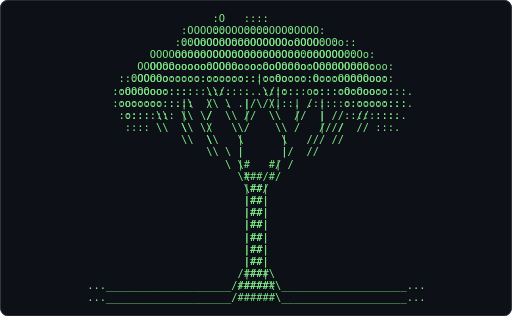
t = 0.00 s
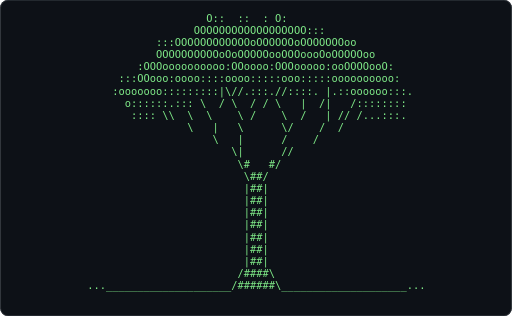
t = 0.61 s
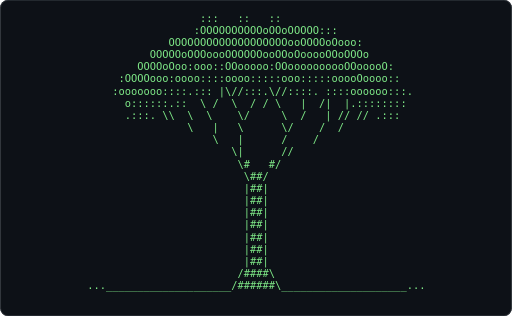
t = 1.21 s
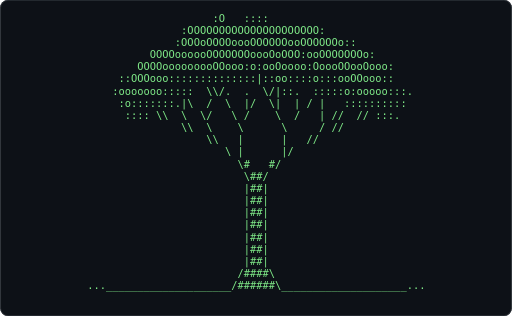
t = 1.82 s
t = 2.43 s: frame unchanged from t = 0.61 s, image omitted
t = 3.04 s: frame unchanged from t = 1.21 s, image omitted

The animated SVG that drew these frames (rendered in a browser with its animation timeline set to each time). Animation: 1 CSS @keyframes rule; one cycle of 3.64 s, repeats indefinitely.

<svg xmlns="http://www.w3.org/2000/svg" width="680" height="420" viewBox="0 0 680 420" role="img" aria-label="Terminal playing an ASCII animation of fractal-tree">
<style>.f{opacity:0;animation:blink 1.860s steps(1,end) infinite}.f:first-of-type{opacity:1}@keyframes blink{0%{opacity:1}4.167%{opacity:0}100%{opacity:0}}@media (prefers-reduced-motion: reduce){.f{animation:none}.f:first-of-type{opacity:1}}text{font-family:ui-monospace,SFMono-Regular,'DejaVu Sans Mono',Menlo,Consolas,monospace;font-size:12px;white-space:pre}</style>
<rect width="680" height="420" rx="10" fill="#0d1117"/>
<rect x="0.5" y="0.5" width="679" height="419" rx="10" fill="none" stroke="#30363d"/>
<g transform="translate(90.57 16.00) scale(1.1548)">
<g class="f" style="animation-delay:-0.0000s">
<text x="0" y="11" fill="#7ee787" xml:space="preserve">
<tspan x="0" dy="0">                                                            </tspan>
<tspan x="0" dy="14">                       ::   ::::   :                        </tspan>
<tspan x="0" dy="14">                  ::OOOOoOOOOOOOOOOoOOOO: :                 </tspan>
<tspan x="0" dy="14">                 OOOOOOOOOoOoOOOOOOooOOOOOOO::              </tspan>
<tspan x="0" dy="14">             OOOOoooooOOOOOooooOoOOOOooOOOOOOOOo:           </tspan>
<tspan x="0" dy="14">          :OOOOoooooo:oooooo:::ooOoooo:OoooOOooOooo         </tspan>
<tspan x="0" dy="14">        :OOOOooo::::::.::::::..:::o:::oo:::oOoOoo:::        </tspan>
<tspan x="0" dy="14">       :ooooooo:::::  \\ . .| \//.::. .:::::o:ooooo:::.     </tspan>
<tspan x="0" dy="14">        :o::::::: |\  /  \  |/  \   |/  |   :::::::::.      </tspan>
<tspan x="0" dy="14">         :::: \\  \  \/   \ /    \  /   |/ /  // :::.       </tspan>
<tspan x="0" dy="14">                  \\  \    \      \     / //                </tspan>
<tspan x="0" dy="14">                      \\   |      |   //                    </tspan>
<tspan x="0" dy="14">                         \ |     | /                        </tspan>
<tspan x="0" dy="14">                           \#   #/                          </tspan>
<tspan x="0" dy="14">                            \##/                            </tspan>
<tspan x="0" dy="14">                            |##|                            </tspan>
<tspan x="0" dy="14">                            |##|                            </tspan>
<tspan x="0" dy="14">                            |##|                            </tspan>
<tspan x="0" dy="14">                            |##|                            </tspan>
<tspan x="0" dy="14">                            |##|                            </tspan>
<tspan x="0" dy="14">                            |##|                            </tspan>
<tspan x="0" dy="14">                            |##|                            </tspan>
<tspan x="0" dy="14">                           /####\                           </tspan>
<tspan x="0" dy="14">   ...____________________/######\____________________...   </tspan>
</text></g>
<g class="f" style="animation-delay:-0.0775s">
<text x="0" y="11" fill="#7ee787" xml:space="preserve">
<tspan x="0" dy="0">                       :O   ::::                            </tspan>
<tspan x="0" dy="14">                  :OOOOOOOOOOOOOOOOOOOOO:                   </tspan>
<tspan x="0" dy="14">                 :OOOoOOOOoooOOOOOOooOOOOOOo::              </tspan>
<tspan x="0" dy="14">             OOOOoooooOOOOOOOoooOoOOO:ooOOOOOOOo:           </tspan>
<tspan x="0" dy="14">           OOOOooooooooOOooo:o:ooOoooo:OoooOOooOooo:        </tspan>
<tspan x="0" dy="14">        ::OOOooo::::::::::::::|::oo::::o:::ooOOooo::        </tspan>
<tspan x="0" dy="14">       :ooooooo:::::  \\/.  .  \/|::.  :::::o:ooooo:::.     </tspan>
<tspan x="0" dy="14">        :o:::::::.|\  /  \  |/  \|  | / |   ::::::::::      </tspan>
<tspan x="0" dy="14">         :::: \\  \  \/   \ /    \  /   | //  // :::.       </tspan>
<tspan x="0" dy="14">                  \\  \    \      \     / //                </tspan>
<tspan x="0" dy="14">                      \\   |      |   //                    </tspan>
<tspan x="0" dy="14">                         \ |      |/                        </tspan>
<tspan x="0" dy="14">                           \#   #/                          </tspan>
<tspan x="0" dy="14">                            \##/                            </tspan>
<tspan x="0" dy="14">                            |##|                            </tspan>
<tspan x="0" dy="14">                            |##|                            </tspan>
<tspan x="0" dy="14">                            |##|                            </tspan>
<tspan x="0" dy="14">                            |##|                            </tspan>
<tspan x="0" dy="14">                            |##|                            </tspan>
<tspan x="0" dy="14">                            |##|                            </tspan>
<tspan x="0" dy="14">                            |##|                            </tspan>
<tspan x="0" dy="14">                           /####\                           </tspan>
<tspan x="0" dy="14">   ...____________________/######\____________________...   </tspan>
<tspan x="0" dy="14"> </tspan>
</text></g>
<g class="f" style="animation-delay:-0.1550s">
<text x="0" y="11" fill="#7ee787" xml:space="preserve">
<tspan x="0" dy="0">                        ::  :::::                           </tspan>
<tspan x="0" dy="14">                  :OOOOOOoOOOOOOOOOOoOOO::                  </tspan>
<tspan x="0" dy="14">                ::OOOoOoOOooooOOOOOooOOOOOOOo:              </tspan>
<tspan x="0" dy="14">             :OOOooOooOOOOOOOooOOoOOOoooOOOOOOOo:           </tspan>
<tspan x="0" dy="14">           OOOOoooo:oo:OOooo:o:ooOoooooOooo:OooOooo:        </tspan>
<tspan x="0" dy="14">        ::OOOooo:o:::::.::::::..:oo::::oo::ooOoooo::        </tspan>
<tspan x="0" dy="14">       :ooooooo:::::.  \/ . .| \ /:::. :::::o:ooooo:::.     </tspan>
<tspan x="0" dy="14">        :o:::::::.| \  / \   |/  \   |/  |  .:::::::::      </tspan>
<tspan x="0" dy="14">         :::: \ \ \  \/   \ /    \  /    |/ / // :::.       </tspan>
<tspan x="0" dy="14">                  \\  \    \      \     / //                </tspan>
<tspan x="0" dy="14">                      \\   |      |   //                    </tspan>
<tspan x="0" dy="14">                         \ |      |/                        </tspan>
<tspan x="0" dy="14">                           \#   #/                          </tspan>
<tspan x="0" dy="14">                            \##/                            </tspan>
<tspan x="0" dy="14">                            |##|                            </tspan>
<tspan x="0" dy="14">                            |##|                            </tspan>
<tspan x="0" dy="14">                            |##|                            </tspan>
<tspan x="0" dy="14">                            |##|                            </tspan>
<tspan x="0" dy="14">                            |##|                            </tspan>
<tspan x="0" dy="14">                            |##|                            </tspan>
<tspan x="0" dy="14">                            |##|                            </tspan>
<tspan x="0" dy="14">                           /####\                           </tspan>
<tspan x="0" dy="14">   ...____________________/######\____________________...   </tspan>
<tspan x="0" dy="14"> </tspan>
</text></g>
<g class="f" style="animation-delay:-0.2326s">
<text x="0" y="11" fill="#7ee787" xml:space="preserve">
<tspan x="0" dy="0">                        :O:  ::::                           </tspan>
<tspan x="0" dy="14">                  :OOOOOOoOOOOOoOOOOOoOO::                  </tspan>
<tspan x="0" dy="14">                ::OOOOooOOOOooOOOOOooOOOOOOOo:              </tspan>
<tspan x="0" dy="14">            ::OOOooOoooOOoOOOooOOOOOOoooOOOOOOOo:           </tspan>
<tspan x="0" dy="14">           OOOOoooo:oo:oOooooo:ooOooooooooo:OOoOooo:        </tspan>
<tspan x="0" dy="14">        ::OOOooo:o:::::.:::::::.:oo::::oo::ooOoooo::        </tspan>
<tspan x="0" dy="14">       :ooooooo::::::  |\ .... \//:::. .::::::ooooo:::.     </tspan>
<tspan x="0" dy="14">        :o::::::::| \  / \|  |/  \   |/  |  .:::::::::      </tspan>
<tspan x="0" dy="14">         :::: \ \ \   \   \ /     \ /    |/ / // :::.       </tspan>
<tspan x="0" dy="14">                  \\  \    \      \/    / //                </tspan>
<tspan x="0" dy="14">                      \\   |      |    /                    </tspan>
<tspan x="0" dy="14">                         \ |      |/                        </tspan>
<tspan x="0" dy="14">                           \#   #/                          </tspan>
<tspan x="0" dy="14">                            \##/                            </tspan>
<tspan x="0" dy="14">                            |##|                            </tspan>
<tspan x="0" dy="14">                            |##|                            </tspan>
<tspan x="0" dy="14">                            |##|                            </tspan>
<tspan x="0" dy="14">                            |##|                            </tspan>
<tspan x="0" dy="14">                            |##|                            </tspan>
<tspan x="0" dy="14">                            |##|                            </tspan>
<tspan x="0" dy="14">                            |##|                            </tspan>
<tspan x="0" dy="14">                           /####\                           </tspan>
<tspan x="0" dy="14">   ...____________________/######\____________________...   </tspan>
<tspan x="0" dy="14"> </tspan>
</text></g>
<g class="f" style="animation-delay:-0.3101s">
<text x="0" y="11" fill="#7ee787" xml:space="preserve">
<tspan x="0" dy="0">                         O:  : :::                          </tspan>
<tspan x="0" dy="14">                   OOOOOOooOOOOOOOOOOOOOo:                  </tspan>
<tspan x="0" dy="14">               :::OOOOoooOOOooOOOoooooOOoOoOO               </tspan>
<tspan x="0" dy="14">            :OOOOoOOoooOOooOOOooOOOOOoooOOOoOOOO.           </tspan>
<tspan x="0" dy="14">           :OOOoOoo:oo:oOooooo::oOooooooooooOOoOooo:        </tspan>
<tspan x="0" dy="14">        :OOOOooo:o:o::::.:o::::.::o:::::oo:ooOoooo::        </tspan>
<tspan x="0" dy="14">       :ooooooo::::::  |\ .... \//.:::  :::::oooooo:::.     </tspan>
<tspan x="0" dy="14">        :o::::::::| \  /  \  |/  \   | / |  /:::::::::      </tspan>
<tspan x="0" dy="14">         .:::  \\ \   \   \ /     \ /    |/ / // :::.       </tspan>
<tspan x="0" dy="14">                   \  \    \      \/    / //                </tspan>
<tspan x="0" dy="14">                      \\   |      /    /                    </tspan>
<tspan x="0" dy="14">                         \ |      //                        </tspan>
<tspan x="0" dy="14">                           \#   #/                          </tspan>
<tspan x="0" dy="14">                            \##/                            </tspan>
<tspan x="0" dy="14">                            |##|                            </tspan>
<tspan x="0" dy="14">                            |##|                            </tspan>
<tspan x="0" dy="14">                            |##|                            </tspan>
<tspan x="0" dy="14">                            |##|                            </tspan>
<tspan x="0" dy="14">                            |##|                            </tspan>
<tspan x="0" dy="14">                            |##|                            </tspan>
<tspan x="0" dy="14">                            |##|                            </tspan>
<tspan x="0" dy="14">                           /####\                           </tspan>
<tspan x="0" dy="14">   ...____________________/######\____________________...   </tspan>
<tspan x="0" dy="14"> </tspan>
</text></g>
<g class="f" style="animation-delay:-0.3876s">
<text x="0" y="11" fill="#7ee787" xml:space="preserve">
<tspan x="0" dy="0">                         :O:  ::::                          </tspan>
<tspan x="0" dy="14">                   :OOOOOooOOOOOoOoOOOOOo:                  </tspan>
<tspan x="0" dy="14">               ::OOOOoOooOOOOoOoOooooOOOoOoOO:              </tspan>
<tspan x="0" dy="14">            :OOOOOOOoooOOOoOOOooOOOOOoooOOOoOOO::           </tspan>
<tspan x="0" dy="14">           :OOOoOoo:ooo:OoooooooooooooooOoooOOooOoo:        </tspan>
<tspan x="0" dy="14">        :OOOOooo:::o::::.oo:::::.:o:::::ooooooooooo:        </tspan>
<tspan x="0" dy="14">       :ooooooo:::.::. |\//.... \ .:::. :::::oooooo:::.     </tspan>
<tspan x="0" dy="14">         o::::::::|  \ /  \  |/  \   | / |  /:::::::::      </tspan>
<tspan x="0" dy="14">         .:::  \\ \   \   \ /     \ /    |/ / // ::::       </tspan>
<tspan x="0" dy="14">                   \  \    \      \/    / //                </tspan>
<tspan x="0" dy="14">                       \   |      /    /                    </tspan>
<tspan x="0" dy="14">                          \|      //                        </tspan>
<tspan x="0" dy="14">                           \#   #/                          </tspan>
<tspan x="0" dy="14">                            \##/                            </tspan>
<tspan x="0" dy="14">                            |##|                            </tspan>
<tspan x="0" dy="14">                            |##|                            </tspan>
<tspan x="0" dy="14">                            |##|                            </tspan>
<tspan x="0" dy="14">                            |##|                            </tspan>
<tspan x="0" dy="14">                            |##|                            </tspan>
<tspan x="0" dy="14">                            |##|                            </tspan>
<tspan x="0" dy="14">                            |##|                            </tspan>
<tspan x="0" dy="14">                           /####\                           </tspan>
<tspan x="0" dy="14">   ...____________________/######\____________________...   </tspan>
<tspan x="0" dy="14"> </tspan>
</text></g>
<g class="f" style="animation-delay:-0.4651s">
<text x="0" y="11" fill="#7ee787" xml:space="preserve">
<tspan x="0" dy="0">                          O:    ::                          </tspan>
<tspan x="0" dy="14">                   :OOOOOOoOOOOOoooOOOOOo:                  </tspan>
<tspan x="0" dy="14">               :OOOOOoOoOOOOOoOOOOOooOOOoOoooo              </tspan>
<tspan x="0" dy="14">            :OOOOOOOooooOOOoOOooOOOoooooOOOoOOOo            </tspan>
<tspan x="0" dy="14">          :OOOOoooo::oo:OoOoooooooooooooooooOOooOoo:        </tspan>
<tspan x="0" dy="14">        :OOOOooo:::o:::::.o:::::.:oo:::::oooooooooo:.       </tspan>
<tspan x="0" dy="14">       :ooooooo:::::::  \//.... \ .:::. .::::oooooo:::.     </tspan>
<tspan x="0" dy="14">         o::::::::.  \ /  \  |/  \   | / |  /:::::::::      </tspan>
<tspan x="0" dy="14">         .:::. \\ \   \   \ /     \ /    |/ / // ::::       </tspan>
<tspan x="0" dy="14">                   \  |    \      \/    / //                </tspan>
<tspan x="0" dy="14">                       \   |      /    /                    </tspan>
<tspan x="0" dy="14">                          \|      //                        </tspan>
<tspan x="0" dy="14">                           \#   #/                          </tspan>
<tspan x="0" dy="14">                            \##/                            </tspan>
<tspan x="0" dy="14">                            |##|                            </tspan>
<tspan x="0" dy="14">                            |##|                            </tspan>
<tspan x="0" dy="14">                            |##|                            </tspan>
<tspan x="0" dy="14">                            |##|                            </tspan>
<tspan x="0" dy="14">                            |##|                            </tspan>
<tspan x="0" dy="14">                            |##|                            </tspan>
<tspan x="0" dy="14">                            |##|                            </tspan>
<tspan x="0" dy="14">                           /####\                           </tspan>
<tspan x="0" dy="14">   ...____________________/######\____________________...   </tspan>
<tspan x="0" dy="14"> </tspan>
</text></g>
<g class="f" style="animation-delay:-0.5426s">
<text x="0" y="11" fill="#7ee787" xml:space="preserve">
<tspan x="0" dy="0">                     :    :O    :::                         </tspan>
<tspan x="0" dy="14">                    OOOOOOoOOOOOOoOOOOOOO:                  </tspan>
<tspan x="0" dy="14">               :OOOOOOOooOOOOoOOoOOooOOOoOOooo              </tspan>
<tspan x="0" dy="14">            :OOOOOoOOOooOOOoOOoooOOooooooOOoOoOo            </tspan>
<tspan x="0" dy="14">           OOOOoooooooo:OOOooooo:oOooooooooooOooOoo:        </tspan>
<tspan x="0" dy="14">        :OOOOooo:::oo::::.o:::::::oo::::::ooooOoooo:.       </tspan>
<tspan x="0" dy="14">       :ooooooo:::::::  |\ .:.. \//::::  ::::oooooo:::.     </tspan>
<tspan x="0" dy="14">         o::::::::.  \ /  \  | / \   | / |  |.::::::::      </tspan>
<tspan x="0" dy="14">         .:::. \\ \   \   \ /     \ /    | // // ::::       </tspan>
<tspan x="0" dy="14">                   \   |   \      \/    / //                </tspan>
<tspan x="0" dy="14">                       \   |      /    /                    </tspan>
<tspan x="0" dy="14">                          \|      //                        </tspan>
<tspan x="0" dy="14">                           \#   #/                          </tspan>
<tspan x="0" dy="14">                            \##/                            </tspan>
<tspan x="0" dy="14">                            |##|                            </tspan>
<tspan x="0" dy="14">                            |##|                            </tspan>
<tspan x="0" dy="14">                            |##|                            </tspan>
<tspan x="0" dy="14">                            |##|                            </tspan>
<tspan x="0" dy="14">                            |##|                            </tspan>
<tspan x="0" dy="14">                            |##|                            </tspan>
<tspan x="0" dy="14">                            |##|                            </tspan>
<tspan x="0" dy="14">                           /####\                           </tspan>
<tspan x="0" dy="14">   ...____________________/######\____________________...   </tspan>
<tspan x="0" dy="14"> </tspan>
</text></g>
<g class="f" style="animation-delay:-0.6202s">
<text x="0" y="11" fill="#7ee787" xml:space="preserve">
<tspan x="0" dy="0">                     ::   :::   : :                         </tspan>
<tspan x="0" dy="14">                    OOOOOOOOOOOOOOoOOOOOO::                 </tspan>
<tspan x="0" dy="14">                OOOOOOOOOOoOOOoOoOOooOOOOOOooo:             </tspan>
<tspan x="0" dy="14">            :OOOOOoOOOoooOOoOOoooOOoOooooOOoOOoo            </tspan>
<tspan x="0" dy="14">           OOOOoooo:ooo::OOooooo:OOooooooooooOooooo:        </tspan>
<tspan x="0" dy="14">        :OOOOooo::ooo:::::ooo:::::ooo:::::ooooOoooo:.       </tspan>
<tspan x="0" dy="14">       :ooooooo::::.::. |\ /:.:.\//::::. ::::oooooo:::.     </tspan>
<tspan x="0" dy="14">         o:::::::::  \ /  \  | / \   |  /|  |.::::::::      </tspan>
<tspan x="0" dy="14">         .:::. \\  \  \    \/     \  /   | // // .:::       </tspan>
<tspan x="0" dy="14">                   \   |   \      \/    /  /                </tspan>
<tspan x="0" dy="14">                       \   |      /    /                    </tspan>
<tspan x="0" dy="14">                          \|      //                        </tspan>
<tspan x="0" dy="14">                           \#   #/                          </tspan>
<tspan x="0" dy="14">                            \##/                            </tspan>
<tspan x="0" dy="14">                            |##|                            </tspan>
<tspan x="0" dy="14">                            |##|                            </tspan>
<tspan x="0" dy="14">                            |##|                            </tspan>
<tspan x="0" dy="14">                            |##|                            </tspan>
<tspan x="0" dy="14">                            |##|                            </tspan>
<tspan x="0" dy="14">                            |##|                            </tspan>
<tspan x="0" dy="14">                            |##|                            </tspan>
<tspan x="0" dy="14">                           /####\                           </tspan>
<tspan x="0" dy="14">   ...____________________/######\____________________...   </tspan>
<tspan x="0" dy="14"> </tspan>
</text></g>
<g class="f" style="animation-delay:-0.6977s">
<text x="0" y="11" fill="#7ee787" xml:space="preserve">
<tspan x="0" dy="0">                     :::   ::   ::                          </tspan>
<tspan x="0" dy="14">                    :OOOOOOOOOOoOOoOOOOO:::                 </tspan>
<tspan x="0" dy="14">                OOOOOOOOOOOOOOOOOOOooOOOOoOooo:             </tspan>
<tspan x="0" dy="14">             OOOOOoOOOoooOOOOOOooOOoOooooOOoOOOo            </tspan>
<tspan x="0" dy="14">           OOOOoOoo:ooo::OOooooo:OOoooooooooOOooooO:        </tspan>
<tspan x="0" dy="14">        :OOOOooo:oooo::::oooo:::::ooo:::::ooooOoooo::       </tspan>
<tspan x="0" dy="14">       :ooooooo::::.::: |\//:::.\//::::. ::::oooooo:::.     </tspan>
<tspan x="0" dy="14">         o::::::.::  \ /  \  / / \   |  /|  |.::::::::      </tspan>
<tspan x="0" dy="14">         .:::. \\  \  \    \/     \  /   | // // .:::       </tspan>
<tspan x="0" dy="14">                   \   |   \      \/    /  /                </tspan>
<tspan x="0" dy="14">                       \   |      /    /                    </tspan>
<tspan x="0" dy="14">                          \|      //                        </tspan>
<tspan x="0" dy="14">                           \#   #/                          </tspan>
<tspan x="0" dy="14">                            \##/                            </tspan>
<tspan x="0" dy="14">                            |##|                            </tspan>
<tspan x="0" dy="14">                            |##|                            </tspan>
<tspan x="0" dy="14">                            |##|                            </tspan>
<tspan x="0" dy="14">                            |##|                            </tspan>
<tspan x="0" dy="14">                            |##|                            </tspan>
<tspan x="0" dy="14">                            |##|                            </tspan>
<tspan x="0" dy="14">                            |##|                            </tspan>
<tspan x="0" dy="14">                           /####\                           </tspan>
<tspan x="0" dy="14">   ...____________________/######\____________________...   </tspan>
<tspan x="0" dy="14"> </tspan>
</text></g>
<g class="f" style="animation-delay:-0.7752s">
<text x="0" y="11" fill="#7ee787" xml:space="preserve">
<tspan x="0" dy="0">                     :::   ::   ::                          </tspan>
<tspan x="0" dy="14">                     OOOOOOOOOOOOOOOOOOO::                  </tspan>
<tspan x="0" dy="14">                :OOOOoOOOOOOOOOOOOOoooOOOOOoo::             </tspan>
<tspan x="0" dy="14">             OOOOOOoOOooooOOOOOoooOoOoooOOOOOOOo:           </tspan>
<tspan x="0" dy="14">           OOOOoOoo:ooooooOooooo:OOoooooooooOOOOooO:        </tspan>
<tspan x="0" dy="14">        :OOOOooo:oo:o::::oooo:::::ooo:::::ooooOooooo:       </tspan>
<tspan x="0" dy="14">       :ooooooo:::::::: |\//.::.\//::::. .:::oooooo:::.     </tspan>
<tspan x="0" dy="14">         o::::::.::  \ /  \  / / \/  |  /|  |/::::::::      </tspan>
<tspan x="0" dy="14">         .:::. \\  \  \    \ /    \  /   | // /. .:::       </tspan>
<tspan x="0" dy="14">                   \   |   \      \/    /  /                </tspan>
<tspan x="0" dy="14">                       \   |      /    /                    </tspan>
<tspan x="0" dy="14">                          \|      //                        </tspan>
<tspan x="0" dy="14">                           \#   #/                          </tspan>
<tspan x="0" dy="14">                            \##/                            </tspan>
<tspan x="0" dy="14">                            |##|                            </tspan>
<tspan x="0" dy="14">                            |##|                            </tspan>
<tspan x="0" dy="14">                            |##|                            </tspan>
<tspan x="0" dy="14">                            |##|                            </tspan>
<tspan x="0" dy="14">                            |##|                            </tspan>
<tspan x="0" dy="14">                            |##|                            </tspan>
<tspan x="0" dy="14">                            |##|                            </tspan>
<tspan x="0" dy="14">                           /####\                           </tspan>
<tspan x="0" dy="14">   ...____________________/######\____________________...   </tspan>
<tspan x="0" dy="14"> </tspan>
</text></g>
<g class="f" style="animation-delay:-0.8527s">
<text x="0" y="11" fill="#7ee787" xml:space="preserve">
<tspan x="0" dy="0">                      ::   ::   ::                          </tspan>
<tspan x="0" dy="14">                    :OOOOOOOOOOOOOOOOO:OO                   </tspan>
<tspan x="0" dy="14">                :OOOooOOOOOOOOOOOoOooOOOOOOoo::             </tspan>
<tspan x="0" dy="14">             OOOOOOoOOooooOOOOOoooOOOoooOOOOOOOo:           </tspan>
<tspan x="0" dy="14">           OOOOoooooooooooOooooo:OOoooooooooOOOOooO:        </tspan>
<tspan x="0" dy="14">        :OOOOooo:oo:o::::oooo:::::ooo:::::ooooOooooo:       </tspan>
<tspan x="0" dy="14">       :ooooooo:::::::: |\//.:::\//::::. |:::oooooo:::.     </tspan>
<tspan x="0" dy="14">         o::::::.::. \  / \   //  \  |  /|  |/::::::::      </tspan>
<tspan x="0" dy="14">          :::. \\  \  \    \ /    \  /   | // /. .:::       </tspan>
<tspan x="0" dy="14">                   \   |   \      \/    /  /                </tspan>
<tspan x="0" dy="14">                       \   |      /    /                    </tspan>
<tspan x="0" dy="14">                          \|      //                        </tspan>
<tspan x="0" dy="14">                           \#   #/                          </tspan>
<tspan x="0" dy="14">                            \##/                            </tspan>
<tspan x="0" dy="14">                            |##|                            </tspan>
<tspan x="0" dy="14">                            |##|                            </tspan>
<tspan x="0" dy="14">                            |##|                            </tspan>
<tspan x="0" dy="14">                            |##|                            </tspan>
<tspan x="0" dy="14">                            |##|                            </tspan>
<tspan x="0" dy="14">                            |##|                            </tspan>
<tspan x="0" dy="14">                            |##|                            </tspan>
<tspan x="0" dy="14">                           /####\                           </tspan>
<tspan x="0" dy="14">   ...____________________/######\____________________...   </tspan>
<tspan x="0" dy="14"> </tspan>
</text></g>
<g class="f" style="animation-delay:-0.9302s">
<text x="0" y="11" fill="#7ee787" xml:space="preserve">
<tspan x="0" dy="0">                      O::  ::   :::                         </tspan>
<tspan x="0" dy="14">                    :OOOOOOOOOOOOOOoOO:OO                   </tspan>
<tspan x="0" dy="14">              :: OOOOOOOOOOOOoOOOoOooOOOOOOOo::             </tspan>
<tspan x="0" dy="14">             :OOOOOoOOoOooOOOOOoooOOOoooOOOOOOOo:           </tspan>
<tspan x="0" dy="14">           OOOOoooooooooo:OOoooo:OOOooooooooOOOOooO:        </tspan>
<tspan x="0" dy="14">        :O:OOooo:oo:o:::::ooo:::::ooo:::::oooooooooo:       </tspan>
<tspan x="0" dy="14">       :ooooooo::::::::.|\//.:::.//::::. |:::oooooo:::.     </tspan>
<tspan x="0" dy="14">         o::::::.::. \  / \   //  \   | /|  |/::::::::      </tspan>
<tspan x="0" dy="14">          :::. \\  \  \    \ /    \  /   | // /. .:::       </tspan>
<tspan x="0" dy="14">                   \   |   \      \/    /  /                </tspan>
<tspan x="0" dy="14">                       \   |      /    /                    </tspan>
<tspan x="0" dy="14">                          \|      //                        </tspan>
<tspan x="0" dy="14">                           \#   #/                          </tspan>
<tspan x="0" dy="14">                            \##/                            </tspan>
<tspan x="0" dy="14">                            |##|                            </tspan>
<tspan x="0" dy="14">                            |##|                            </tspan>
<tspan x="0" dy="14">                            |##|                            </tspan>
<tspan x="0" dy="14">                            |##|                            </tspan>
<tspan x="0" dy="14">                            |##|                            </tspan>
<tspan x="0" dy="14">                            |##|                            </tspan>
<tspan x="0" dy="14">                            |##|                            </tspan>
<tspan x="0" dy="14">                           /####\                           </tspan>
<tspan x="0" dy="14">   ...____________________/######\____________________...   </tspan>
<tspan x="0" dy="14"> </tspan>
</text></g>
<g class="f" style="animation-delay:-1.0078s">
<text x="0" y="11" fill="#7ee787" xml:space="preserve">
<tspan x="0" dy="0">                      O::  ::   :O:                         </tspan>
<tspan x="0" dy="14">                    :OOOOOOOOOOOOOOoOO:OO                   </tspan>
<tspan x="0" dy="14">              :: OOOOOOOOOOOOoOOOOOooOOOOOOOoo:             </tspan>
<tspan x="0" dy="14">             :OOOOOoOOoOooOOOoOoooOOOoooOOOOOOOoo           </tspan>
<tspan x="0" dy="14">           OOOOooooo:oooo:OOoooo:OOOooooooooOOOOooO:        </tspan>
<tspan x="0" dy="14">        :O:OOooo:oo:o:::::ooo:::::ooo:::::oooooooooo:       </tspan>
<tspan x="0" dy="14">       :ooooooo::::::::.|\//.:::.//::::. |:::oooooo:::.     </tspan>
<tspan x="0" dy="14">         o::::::.::. \  / \   //  \   | /|   /::::::::      </tspan>
<tspan x="0" dy="14">          :::: \\  \  \    \ /    \  /   | // /. .:::       </tspan>
<tspan x="0" dy="14">                   \   |   \      \/    /  /                </tspan>
<tspan x="0" dy="14">                       \   |      /    /                    </tspan>
<tspan x="0" dy="14">                          \|      //                        </tspan>
<tspan x="0" dy="14">                           \#   #/                          </tspan>
<tspan x="0" dy="14">                            \##/                            </tspan>
<tspan x="0" dy="14">                            |##|                            </tspan>
<tspan x="0" dy="14">                            |##|                            </tspan>
<tspan x="0" dy="14">                            |##|                            </tspan>
<tspan x="0" dy="14">                            |##|                            </tspan>
<tspan x="0" dy="14">                            |##|                            </tspan>
<tspan x="0" dy="14">                            |##|                            </tspan>
<tspan x="0" dy="14">                            |##|                            </tspan>
<tspan x="0" dy="14">                           /####\                           </tspan>
<tspan x="0" dy="14">   ...____________________/######\____________________...   </tspan>
<tspan x="0" dy="14"> </tspan>
</text></g>
<g class="f" style="animation-delay:-1.0853s">
<text x="0" y="11" fill="#7ee787" xml:space="preserve">
<tspan x="0" dy="0">                      O::  ::    O:                         </tspan>
<tspan x="0" dy="14">                    :OOOOOOOOOOOOOOoOO:OO                   </tspan>
<tspan x="0" dy="14">              :::OOOOOOOOOOOOoOOOOOOoOOOOOOOoo:             </tspan>
<tspan x="0" dy="14">             :OOOOOoOOoOoOoOOoOoooOOOoooOoOOOOOoo           </tspan>
<tspan x="0" dy="14">           OOOOooooo:oooo:OOoooo:OOOooooooooOOOOooO:        </tspan>
<tspan x="0" dy="14">        :O:OOooo:oooo:::::ooo:::::ooo:::::oooooooooo:       </tspan>
<tspan x="0" dy="14">       :ooooooo:::::::::|\//.:::.//::::. |:::oooooo:::.     </tspan>
<tspan x="0" dy="14">         o::::::.::. \  / \   //  \   | /|   /::::::::      </tspan>
<tspan x="0" dy="14">          :::: \\  \  \    \ /    \  /   | // /...:::       </tspan>
<tspan x="0" dy="14">                   \   |   \      \/    /  /                </tspan>
<tspan x="0" dy="14">                       \   |      /    /                    </tspan>
<tspan x="0" dy="14">                          \|      //                        </tspan>
<tspan x="0" dy="14">                           \#   #/                          </tspan>
<tspan x="0" dy="14">                            \##/                            </tspan>
<tspan x="0" dy="14">                            |##|                            </tspan>
<tspan x="0" dy="14">                            |##|                            </tspan>
<tspan x="0" dy="14">                            |##|                            </tspan>
<tspan x="0" dy="14">                            |##|                            </tspan>
<tspan x="0" dy="14">                            |##|                            </tspan>
<tspan x="0" dy="14">                            |##|                            </tspan>
<tspan x="0" dy="14">                            |##|                            </tspan>
<tspan x="0" dy="14">                           /####\                           </tspan>
<tspan x="0" dy="14">   ...____________________/######\____________________...   </tspan>
<tspan x="0" dy="14"> </tspan>
</text></g>
<g class="f" style="animation-delay:-1.1628s">
<text x="0" y="11" fill="#7ee787" xml:space="preserve">
<tspan x="0" dy="0">                      O::  ::    O:                         </tspan>
<tspan x="0" dy="14">                    OOOOOOOOOOOOOOOOOO::O                   </tspan>
<tspan x="0" dy="14">              :::OOOOOOOOOOOOoOOOOOOoOOOOOOOoo:             </tspan>
<tspan x="0" dy="14">              OOOOOoOOOOoOoOOOOoooOOOoooOoOOOOOoo           </tspan>
<tspan x="0" dy="14">           OOOOooooo:oooo:OOoooo:OOOooooooooOOOOooO:        </tspan>
<tspan x="0" dy="14">        :O:OOooo:oooo:::::ooo:::::ooo:::::oooooooooo:       </tspan>
<tspan x="0" dy="14">       :ooooooo:::::::::|\//.:::.//::::. |.::oooooo:::.     </tspan>
<tspan x="0" dy="14">         o::::::.::. \  / \   //  \   | /|   /::::::::      </tspan>
<tspan x="0" dy="14">          :::: \\  \  \    \ /    \  /   | // /...:::       </tspan>
<tspan x="0" dy="14">                   \   |   \      \/    /  /                </tspan>
<tspan x="0" dy="14">                       \   |      /    /                    </tspan>
<tspan x="0" dy="14">                          \|      //                        </tspan>
<tspan x="0" dy="14">                           \#   #/                          </tspan>
<tspan x="0" dy="14">                            \##/                            </tspan>
<tspan x="0" dy="14">                            |##|                            </tspan>
<tspan x="0" dy="14">                            |##|                            </tspan>
<tspan x="0" dy="14">                            |##|                            </tspan>
<tspan x="0" dy="14">                            |##|                            </tspan>
<tspan x="0" dy="14">                            |##|                            </tspan>
<tspan x="0" dy="14">                            |##|                            </tspan>
<tspan x="0" dy="14">                            |##|                            </tspan>
<tspan x="0" dy="14">                           /####\                           </tspan>
<tspan x="0" dy="14">   ...____________________/######\____________________...   </tspan>
<tspan x="0" dy="14"> </tspan>
</text></g>
<g class="f" style="animation-delay:-1.2403s">
<text x="0" y="11" fill="#7ee787" xml:space="preserve">
<tspan x="0" dy="0">                      O::  ::  : O:                         </tspan>
<tspan x="0" dy="14">                    OOOOOOOOOOOOOOOOOO:::                   </tspan>
<tspan x="0" dy="14">              :::OOOOOOOOOOOOoOOOOOOoOOOOOOOoo              </tspan>
<tspan x="0" dy="14">              OOOOOOOOOOoOoOOOOOooOOOoooOoOOOOOoo           </tspan>
<tspan x="0" dy="14">           OOOOoooooooooo:OOoooo:OOOooooooooOOOOooO:        </tspan>
<tspan x="0" dy="14">        :::OOooo:oooo::::oooo:::::ooo:::::oooooooooo:       </tspan>
<tspan x="0" dy="14">       :ooooooo:::::::::|\//.:::.//::::. |.::oooooo:::.     </tspan>
<tspan x="0" dy="14">         o::::::.::. \  / \   //  \   | /|   /::::::::      </tspan>
<tspan x="0" dy="14">          :::: \\  \  \    \ /    \  /   | // /...:::       </tspan>
<tspan x="0" dy="14">                   \   |   \      \/    /  /                </tspan>
<tspan x="0" dy="14">                       \   |      /    /                    </tspan>
<tspan x="0" dy="14">                          \|      //                        </tspan>
<tspan x="0" dy="14">                           \#   #/                          </tspan>
<tspan x="0" dy="14">                            \##/                            </tspan>
<tspan x="0" dy="14">                            |##|                            </tspan>
<tspan x="0" dy="14">                            |##|                            </tspan>
<tspan x="0" dy="14">                            |##|                            </tspan>
<tspan x="0" dy="14">                            |##|                            </tspan>
<tspan x="0" dy="14">                            |##|                            </tspan>
<tspan x="0" dy="14">                            |##|                            </tspan>
<tspan x="0" dy="14">                            |##|                            </tspan>
<tspan x="0" dy="14">                           /####\                           </tspan>
<tspan x="0" dy="14">   ...____________________/######\____________________...   </tspan>
<tspan x="0" dy="14"> </tspan>
</text></g>
<g class="f" style="animation-delay:-1.3178s">
<text x="0" y="11" fill="#7ee787" xml:space="preserve">
<tspan x="0" dy="0">                      O::  ::  : O:                         </tspan>
<tspan x="0" dy="14">                    OOOOOOOOOOOOOOOOOO:::                   </tspan>
<tspan x="0" dy="14">              :::OOOOOOOOOOOOoOOOOOOoOOOOOOOoo              </tspan>
<tspan x="0" dy="14">              OOOOOOOOOOoOoOOOOOooOOOoooOoOOOOOoo           </tspan>
<tspan x="0" dy="14">           :OOOoooooooooo:OOoooo:OOOooooo:ooOOOOooO:        </tspan>
<tspan x="0" dy="14">        :::OOooo:oooo::::oooo:::::ooo:::::oooooooooo:       </tspan>
<tspan x="0" dy="14">       :ooooooo:::::::::|\//.:::.//::::. |.::oooooo:::.     </tspan>
<tspan x="0" dy="14">         o::::::.::: \  / \  / / \   |  /|   /::::::::      </tspan>
<tspan x="0" dy="14">          :::: \\  \  \    \ /    \  /   | // /...:::.      </tspan>
<tspan x="0" dy="14">                   \   |   \      \/    /  /                </tspan>
<tspan x="0" dy="14">                       \   |      /    /                    </tspan>
<tspan x="0" dy="14">                          \|      //                        </tspan>
<tspan x="0" dy="14">                           \#   #/                          </tspan>
<tspan x="0" dy="14">                            \##/                            </tspan>
<tspan x="0" dy="14">                            |##|                            </tspan>
<tspan x="0" dy="14">                            |##|                            </tspan>
<tspan x="0" dy="14">                            |##|                            </tspan>
<tspan x="0" dy="14">                            |##|                            </tspan>
<tspan x="0" dy="14">                            |##|                            </tspan>
<tspan x="0" dy="14">                            |##|                            </tspan>
<tspan x="0" dy="14">                            |##|                            </tspan>
<tspan x="0" dy="14">                           /####\                           </tspan>
<tspan x="0" dy="14">   ...____________________/######\____________________...   </tspan>
<tspan x="0" dy="14"> </tspan>
</text></g>
<g class="f" style="animation-delay:-1.3953s">
<text x="0" y="11" fill="#7ee787" xml:space="preserve">
<tspan x="0" dy="0">                      O::  ::  : O:                         </tspan>
<tspan x="0" dy="14">                    OOOOOOOOOOOOOOOOOO:::                   </tspan>
<tspan x="0" dy="14">              :::OOOOOOOOOOOOoOOOOOOoOOOOOOOoo              </tspan>
<tspan x="0" dy="14">              OOOOOOOOOOoOoOOOOoooOOOoooOoOOOOOoo           </tspan>
<tspan x="0" dy="14">           :OOOoooooooooo:OOoooo:OOOooooo:ooOOOOooO:        </tspan>
<tspan x="0" dy="14">        :::OOooo:oooo::::oooo:::::ooo:::::ooooooooooo       </tspan>
<tspan x="0" dy="14">       :ooooooo:::::::::|\//.:::.//::::. |.::oooooo:::.     </tspan>
<tspan x="0" dy="14">         o::::::.::: \  / \  / / \   |  /|   /::::::::      </tspan>
<tspan x="0" dy="14">          :::: \\  \  \    \ /    \  /   | // /...:::.      </tspan>
<tspan x="0" dy="14">                   \   |   \      \/    /  /                </tspan>
<tspan x="0" dy="14">                       \   |      /    /                    </tspan>
<tspan x="0" dy="14">                          \|      //                        </tspan>
<tspan x="0" dy="14">                           \#   #/                          </tspan>
<tspan x="0" dy="14">                            \##/                            </tspan>
<tspan x="0" dy="14">                            |##|                            </tspan>
<tspan x="0" dy="14">                            |##|                            </tspan>
<tspan x="0" dy="14">                            |##|                            </tspan>
<tspan x="0" dy="14">                            |##|                            </tspan>
<tspan x="0" dy="14">                            |##|                            </tspan>
<tspan x="0" dy="14">                            |##|                            </tspan>
<tspan x="0" dy="14">                            |##|                            </tspan>
<tspan x="0" dy="14">                           /####\                           </tspan>
<tspan x="0" dy="14">   ...____________________/######\____________________...   </tspan>
<tspan x="0" dy="14"> </tspan>
</text></g>
<g class="f" style="animation-delay:-1.4729s">
<text x="0" y="11" fill="#7ee787" xml:space="preserve">
<tspan x="0" dy="0">                      O::  ::  ::O:                         </tspan>
<tspan x="0" dy="14">                   :OOOOOOOOOOOOOOOOOO:O:                   </tspan>
<tspan x="0" dy="14">              :::OOOOOOOOOOOOoOOOOOOoOOOOOOOoo:             </tspan>
<tspan x="0" dy="14">             :OOOOOOOOOOoOoOOOOoooOOOoooOoOOOOOoo           </tspan>
<tspan x="0" dy="14">           :OOOoooooooooo:OOoooo:OOOooooo:ooOOOOooO:        </tspan>
<tspan x="0" dy="14">        :::OOooo:oooo::::oooo:::::ooo:::::ooooooooooo       </tspan>
<tspan x="0" dy="14">       :ooooooo:::::::::|\//.:::.//::::. |.::oooooo:::.     </tspan>
<tspan x="0" dy="14">         o::::::.::: \  / \  / / \   |  /|   /::::::::      </tspan>
<tspan x="0" dy="14">          :::: \\  \  \    \/     \  /   | // /...:::.      </tspan>
<tspan x="0" dy="14">                   \   |   \      \/    /  /                </tspan>
<tspan x="0" dy="14">                       \   |      /    /                    </tspan>
<tspan x="0" dy="14">                          \|      //                        </tspan>
<tspan x="0" dy="14">                           \#   #/                          </tspan>
<tspan x="0" dy="14">                            \##/                            </tspan>
<tspan x="0" dy="14">                            |##|                            </tspan>
<tspan x="0" dy="14">                            |##|                            </tspan>
<tspan x="0" dy="14">                            |##|                            </tspan>
<tspan x="0" dy="14">                            |##|                            </tspan>
<tspan x="0" dy="14">                            |##|                            </tspan>
<tspan x="0" dy="14">                            |##|                            </tspan>
<tspan x="0" dy="14">                            |##|                            </tspan>
<tspan x="0" dy="14">                           /####\                           </tspan>
<tspan x="0" dy="14">   ...____________________/######\____________________...   </tspan>
<tspan x="0" dy="14"> </tspan>
</text></g>
<g class="f" style="animation-delay:-1.5504s">
<text x="0" y="11" fill="#7ee787" xml:space="preserve">
<tspan x="0" dy="0">                      O::  ::   :O:                         </tspan>
<tspan x="0" dy="14">                   :OOOOOOOOOOOOOOOOOO:O:                   </tspan>
<tspan x="0" dy="14">              :: OOOOOOOOOOOOoOOOOOOoOOOOOOOoo:             </tspan>
<tspan x="0" dy="14">             :OOOOOoOOOOoOoOOOOoooOOOoooOOOOOOOoo           </tspan>
<tspan x="0" dy="14">           :OOOoooooooooo:OOoooo:OOoooooo:ooOOOOooO:        </tspan>
<tspan x="0" dy="14">        :::OOooo:oooo::::oooo:::::ooo:::::ooooooooooo       </tspan>
<tspan x="0" dy="14">       :ooooooo:::::::::|\//.:::.//::::. |.::oooooo:::.     </tspan>
<tspan x="0" dy="14">         o::::::.::: \  / \  / / \   |  /|   /::::::::      </tspan>
<tspan x="0" dy="14">          :::: \\  \  \    \/     \  /   | // /...:::.      </tspan>
<tspan x="0" dy="14">                   \   |   \      \/    /  /                </tspan>
<tspan x="0" dy="14">                       \   |      /    /                    </tspan>
<tspan x="0" dy="14">                          \|      //                        </tspan>
<tspan x="0" dy="14">                           \#   #/                          </tspan>
<tspan x="0" dy="14">                            \##/                            </tspan>
<tspan x="0" dy="14">                            |##|                            </tspan>
<tspan x="0" dy="14">                            |##|                            </tspan>
<tspan x="0" dy="14">                            |##|                            </tspan>
<tspan x="0" dy="14">                            |##|                            </tspan>
<tspan x="0" dy="14">                            |##|                            </tspan>
<tspan x="0" dy="14">                            |##|                            </tspan>
<tspan x="0" dy="14">                            |##|                            </tspan>
<tspan x="0" dy="14">                           /####\                           </tspan>
<tspan x="0" dy="14">   ...____________________/######\____________________...   </tspan>
<tspan x="0" dy="14"> </tspan>
</text></g>
<g class="f" style="animation-delay:-1.6279s">
<text x="0" y="11" fill="#7ee787" xml:space="preserve">
<tspan x="0" dy="0">                      O:   ::   :O:                         </tspan>
<tspan x="0" dy="14">                   :OOOOOOOOOOOOOOOoOO:O:                   </tspan>
<tspan x="0" dy="14">              :: OOOOOOOOOOOOoOOOOOOoOOOOOOOoo:             </tspan>
<tspan x="0" dy="14">             :OOOOOoOOOOoooOOOOooooOOoooOOOOOOOoo           </tspan>
<tspan x="0" dy="14">           :OOOoooooooooo:OOoooo:OOoooooo:ooOOOOooO:        </tspan>
<tspan x="0" dy="14">        :::OOooo:oooo::::oooo:::::ooo:::::ooooooooooo       </tspan>
<tspan x="0" dy="14">       :ooooooo:::::::::|\//.:::.//::::. |.::oooooo:::.     </tspan>
<tspan x="0" dy="14">         o::::::..:: \  / \  / / \   |  /|   /::::::::      </tspan>
<tspan x="0" dy="14">          :::: \\  \  \    \/     \  /   | // /...:::.      </tspan>
<tspan x="0" dy="14">                   \   |   \      \/    /  /                </tspan>
<tspan x="0" dy="14">                       \   |      /    /                    </tspan>
<tspan x="0" dy="14">                          \|      //                        </tspan>
<tspan x="0" dy="14">                           \#   #/                          </tspan>
<tspan x="0" dy="14">                            \##/                            </tspan>
<tspan x="0" dy="14">                            |##|                            </tspan>
<tspan x="0" dy="14">                            |##|                            </tspan>
<tspan x="0" dy="14">                            |##|                            </tspan>
<tspan x="0" dy="14">                            |##|                            </tspan>
<tspan x="0" dy="14">                            |##|                            </tspan>
<tspan x="0" dy="14">                            |##|                            </tspan>
<tspan x="0" dy="14">                            |##|                            </tspan>
<tspan x="0" dy="14">                           /####\                           </tspan>
<tspan x="0" dy="14">   ...____________________/######\____________________...   </tspan>
<tspan x="0" dy="14"> </tspan>
</text></g>
<g class="f" style="animation-delay:-1.7054s">
<text x="0" y="11" fill="#7ee787" xml:space="preserve">
<tspan x="0" dy="0">                      O:  :::   :O                          </tspan>
<tspan x="0" dy="14">                   :OOOOOOOOOOOOOOOoOO:O:                   </tspan>
<tspan x="0" dy="14">              :: OOOOOOOOOOOOOOOOoOOoOOOOOOOoo:             </tspan>
<tspan x="0" dy="14">             :OOOOOooOOOoooOOOOooooOOoooOOOOOOOoo           </tspan>
<tspan x="0" dy="14">           OOOOooooo:oooo:OOoooo:OOoooooo:ooOOOOooO:        </tspan>
<tspan x="0" dy="14">        :::OOooo:oooo::::oooo:::::ooo:::::ooooooooooo       </tspan>
<tspan x="0" dy="14">       :ooooooo:::::::::|\//.:::.//::::. |.::oooooo:::.     </tspan>
<tspan x="0" dy="14">         o::::::..:. \ /  \  / / \   |  /|   /::::::::      </tspan>
<tspan x="0" dy="14">          :::: \\  \  \    \/     \  /   | // /...:::.      </tspan>
<tspan x="0" dy="14">                   \   |   \      \/    /  /                </tspan>
<tspan x="0" dy="14">                       \   |      /    /                    </tspan>
<tspan x="0" dy="14">                          \|      //                        </tspan>
<tspan x="0" dy="14">                           \#   #/                          </tspan>
<tspan x="0" dy="14">                            \##/                            </tspan>
<tspan x="0" dy="14">                            |##|                            </tspan>
<tspan x="0" dy="14">                            |##|                            </tspan>
<tspan x="0" dy="14">                            |##|                            </tspan>
<tspan x="0" dy="14">                            |##|                            </tspan>
<tspan x="0" dy="14">                            |##|                            </tspan>
<tspan x="0" dy="14">                            |##|                            </tspan>
<tspan x="0" dy="14">                            |##|                            </tspan>
<tspan x="0" dy="14">                           /####\                           </tspan>
<tspan x="0" dy="14">   ...____________________/######\____________________...   </tspan>
<tspan x="0" dy="14"> </tspan>
</text></g>
<g class="f" style="animation-delay:-1.7829s">
<text x="0" y="11" fill="#7ee787" xml:space="preserve">
<tspan x="0" dy="0">                      O:  :::   :O                          </tspan>
<tspan x="0" dy="14">                   :OOOOOOOOOOOOOOOOOO:O:                   </tspan>
<tspan x="0" dy="14">               : OOOOOOOOOOOOOOOOoOOoOOOOOOOoo:             </tspan>
<tspan x="0" dy="14">             :OOOOOoOOOOoooOOOOooooOOoooOOOOOOOoo           </tspan>
<tspan x="0" dy="14">           OOOOooooo:oooo:OOoooo:OOoooooo:ooOOOOooO:        </tspan>
<tspan x="0" dy="14">        :::OOooo:oooo::::oooo:::::ooo:::::ooooooooooo       </tspan>
<tspan x="0" dy="14">       :ooooooo:::::::::|\//.:::.//::::. |.::oooooo:::.     </tspan>
<tspan x="0" dy="14">         o::::::..:. \ /  \  / / \   |  /|   /::::::::      </tspan>
<tspan x="0" dy="14">          :::: \\  \  \    \/     \  /   | // /...:::.      </tspan>
<tspan x="0" dy="14">                   \   |   \      \/    /  /                </tspan>
<tspan x="0" dy="14">                       \   |      /    /                    </tspan>
<tspan x="0" dy="14">                          \|      //                        </tspan>
<tspan x="0" dy="14">                           \#   #/                          </tspan>
<tspan x="0" dy="14">                            \##/                            </tspan>
<tspan x="0" dy="14">                            |##|                            </tspan>
<tspan x="0" dy="14">                            |##|                            </tspan>
<tspan x="0" dy="14">                            |##|                            </tspan>
<tspan x="0" dy="14">                            |##|                            </tspan>
<tspan x="0" dy="14">                            |##|                            </tspan>
<tspan x="0" dy="14">                            |##|                            </tspan>
<tspan x="0" dy="14">                            |##|                            </tspan>
<tspan x="0" dy="14">                           /####\                           </tspan>
<tspan x="0" dy="14">   ...____________________/######\____________________...   </tspan>
<tspan x="0" dy="14"> </tspan>
</text></g>
</g>
</svg>
